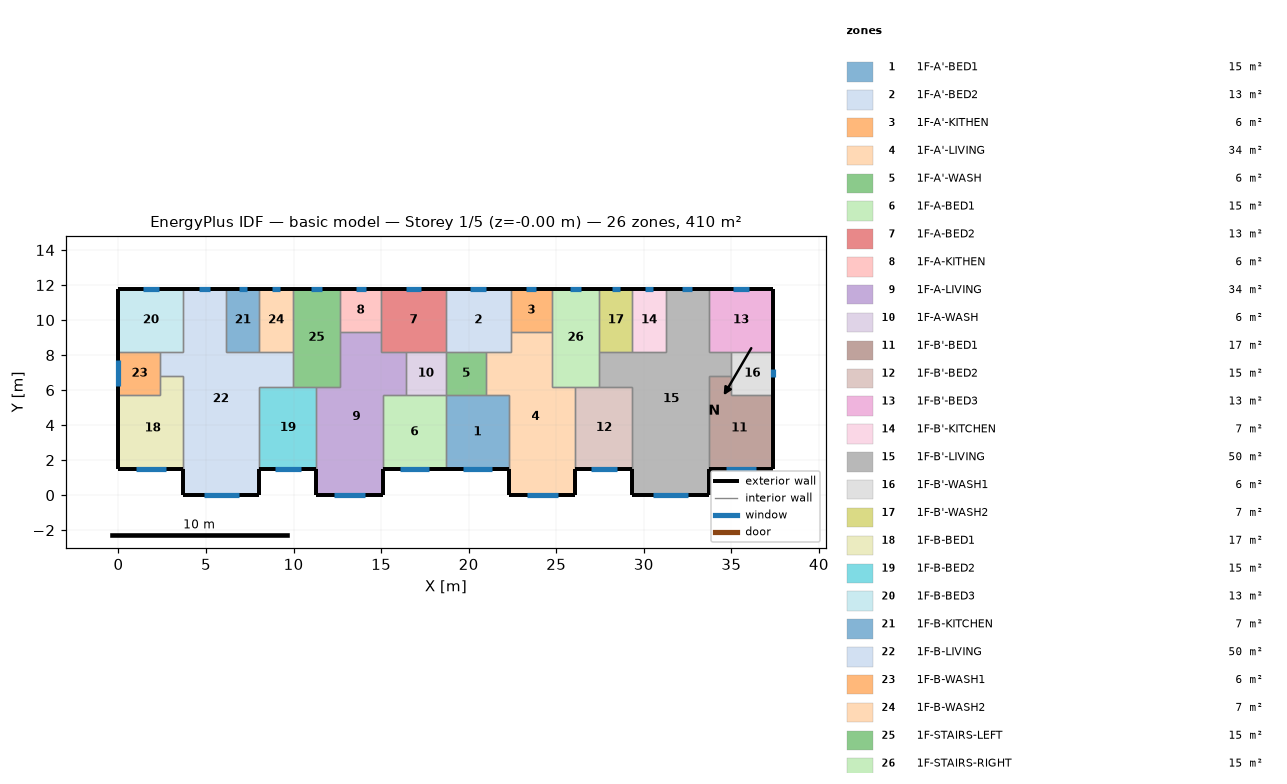
=== STOREY PLAN SPEC (per zone: floor XY polygon, exterior-wall plan segments, windows/doors) ===
zone 1: 1F-A'-BED1  (15.1 m²)
  floor: (22.30, 5.70) (22.30, 1.50) (18.70, 1.50) (18.70, 5.70)
  exterior wall: (18.70, 1.50) – (22.30, 1.50)  [3.6 m]
    window: (19.67, 1.50) – (21.33, 1.50)  [1.7 m²]
  interior walls: 4
zone 2: 1F-A'-BED2  (13.3 m²)
  floor: (22.40, 11.80) (22.40, 8.20) (18.70, 8.20) (18.70, 11.80)
  exterior wall: (22.40, 11.80) – (18.70, 11.80)  [3.7 m]
    window: (21.00, 11.80) – (20.10, 11.80)  [0.9 m²]
  interior walls: 5
zone 3: 1F-A'-KITHEN  (5.9 m²)
  floor: (22.40, 11.80) (24.75, 11.80) (24.75, 9.31) (22.40, 9.31)
  exterior wall: (24.75, 11.80) – (22.40, 11.80)  [2.3 m]
    window: (23.86, 11.80) – (23.29, 11.80)  [0.6 m²]
  interior walls: 3
zone 4: 1F-A'-LIVING  (34.3 m²)
  floor: (24.75, 9.31) (24.75, 6.20) (26.10, 6.20) (26.10, 0.00) (22.30, 0.00) (22.30, 5.70) (21.00, 5.70) (21.00, 8.20) (22.40, 8.20) (22.40, 9.31)
  exterior wall: (22.30, 1.50) – (22.30, 0.00)  [1.5 m]
  exterior wall: (26.10, 0.00) – (26.10, 1.50)  [1.5 m]
  exterior wall: (22.30, 0.00) – (26.10, 0.00)  [3.8 m]
    window: (23.32, 0.00) – (25.08, 0.00)  [1.8 m²]
  interior walls: 9
zone 5: 1F-A'-WASH  (5.7 m²)
  floor: (21.00, 8.20) (21.00, 5.70) (18.70, 5.70) (18.70, 8.20)
  interior walls: 4
zone 6: 1F-A-BED1  (15.1 m²)
  floor: (18.70, 5.70) (18.70, 1.50) (15.10, 1.50) (15.10, 5.70)
  exterior wall: (15.10, 1.50) – (18.70, 1.50)  [3.6 m]
    window: (16.07, 1.50) – (17.73, 1.50)  [1.7 m²]
  interior walls: 4
zone 7: 1F-A-BED2  (13.3 m²)
  floor: (15.00, 11.80) (18.70, 11.80) (18.70, 8.20) (15.00, 8.20)
  exterior wall: (18.70, 11.80) – (15.00, 11.80)  [3.7 m]
    window: (17.30, 11.80) – (16.40, 11.80)  [0.9 m²]
  interior walls: 5
zone 8: 1F-A-KITHEN  (5.9 m²)
  floor: (12.65, 11.80) (15.00, 11.80) (15.00, 9.31) (12.65, 9.31)
  exterior wall: (15.00, 11.80) – (12.65, 11.80)  [2.3 m]
    window: (14.11, 11.80) – (13.54, 11.80)  [0.6 m²]
  interior walls: 3
zone 9: 1F-A-LIVING  (34.3 m²)
  floor: (15.00, 9.31) (15.00, 8.20) (16.40, 8.20) (16.40, 5.70) (15.10, 5.70) (15.10, 0.00) (11.30, 0.00) (11.30, 6.20) (12.65, 6.20) (12.65, 9.31)
  exterior wall: (11.30, 1.50) – (11.30, 0.00)  [1.5 m]
  exterior wall: (15.10, 0.00) – (15.10, 1.50)  [1.5 m]
  exterior wall: (11.30, 0.00) – (15.10, 0.00)  [3.8 m]
    window: (12.32, 0.00) – (14.08, 0.00)  [1.8 m²]
  interior walls: 9
zone 10: 1F-A-WASH  (5.7 m²)
  floor: (16.40, 8.20) (18.70, 8.20) (18.70, 5.70) (16.40, 5.70)
  interior walls: 4
zone 11: 1F-B'-BED1  (17.0 m²)
  floor: (35.00, 6.80) (35.00, 5.70) (37.40, 5.70) (37.40, 1.50) (33.70, 1.50) (33.70, 6.80)
  exterior wall: (33.70, 1.50) – (37.40, 1.50)  [3.7 m]
    window: (34.69, 1.50) – (36.41, 1.50)  [1.7 m²]
  exterior wall: (37.40, 1.50) – (37.40, 5.70)  [4.2 m]
  interior walls: 4
zone 12: 1F-B'-BED2  (15.3 m²)
  floor: (29.35, 6.20) (29.35, 1.50) (26.10, 1.50) (26.10, 6.20)
  exterior wall: (26.10, 1.50) – (29.35, 1.50)  [3.3 m]
    window: (26.97, 1.50) – (28.48, 1.50)  [1.5 m²]
  interior walls: 4
zone 13: 1F-B'-BED3  (13.3 m²)
  floor: (33.70, 11.80) (37.40, 11.80) (37.40, 8.20) (33.70, 8.20)
  exterior wall: (37.40, 8.20) – (37.40, 11.80)  [3.6 m]
  exterior wall: (37.40, 11.80) – (33.70, 11.80)  [3.7 m]
    window: (36.00, 11.80) – (35.10, 11.80)  [0.9 m²]
  interior walls: 3
zone 14: 1F-B'-KITCHEN  (6.8 m²)
  floor: (31.25, 11.80) (31.25, 8.20) (29.35, 8.20) (29.35, 11.80)
  exterior wall: (31.25, 11.80) – (29.35, 11.80)  [1.9 m]
    window: (30.53, 11.80) – (30.07, 11.80)  [0.5 m²]
  interior walls: 3
zone 15: 1F-B'-LIVING  (50.1 m²)
  floor: (33.70, 11.80) (33.70, 8.20) (35.00, 8.20) (35.00, 6.80) (33.70, 6.80) (33.70, 0.00) (29.35, 0.00) (29.35, 6.20) (27.45, 6.20) (27.45, 8.20) (31.25, 8.20) (31.25, 11.80)
  exterior wall: (29.35, 1.50) – (29.35, 0.00)  [1.5 m]
  exterior wall: (33.70, 11.80) – (31.25, 11.80)  [2.5 m]
    window: (32.77, 11.80) – (32.18, 11.80)  [0.6 m²]
  exterior wall: (33.70, 0.00) – (33.70, 1.50)  [1.5 m]
  exterior wall: (29.35, 0.00) – (33.70, 0.00)  [4.4 m]
    window: (30.52, 0.00) – (32.53, 0.00)  [2.0 m²]
  interior walls: 11
zone 16: 1F-B'-WASH1  (6.0 m²)
  floor: (35.00, 8.20) (37.40, 8.20) (37.40, 5.70) (35.00, 5.70)
  exterior wall: (37.40, 5.70) – (37.40, 8.20)  [2.5 m]
    window: (37.40, 6.72) – (37.40, 7.18)  [0.5 m²]
  interior walls: 4
zone 17: 1F-B'-WASH2  (6.8 m²)
  floor: (29.35, 11.80) (29.35, 8.20) (27.45, 8.20) (27.45, 11.80)
  exterior wall: (29.35, 11.80) – (27.45, 11.80)  [1.9 m]
    window: (28.63, 11.80) – (28.17, 11.80)  [0.5 m²]
  interior walls: 3
zone 18: 1F-B-BED1  (17.0 m²)
  floor: (3.70, 6.80) (3.70, 1.50) (0.00, 1.50) (0.00, 5.70) (2.40, 5.70) (2.40, 6.80)
  exterior wall: (0.00, 1.50) – (3.70, 1.50)  [3.7 m]
    window: (0.99, 1.50) – (2.71, 1.50)  [1.7 m²]
  exterior wall: (0.00, 5.70) – (0.00, 1.50)  [4.2 m]
  interior walls: 4
zone 19: 1F-B-BED2  (15.3 m²)
  floor: (11.30, 6.20) (11.30, 1.50) (8.05, 1.50) (8.05, 6.20)
  exterior wall: (8.05, 1.50) – (11.30, 1.50)  [3.3 m]
    window: (8.92, 1.50) – (10.43, 1.50)  [1.5 m²]
  interior walls: 4
zone 20: 1F-B-BED3  (13.3 m²)
  floor: (3.70, 11.80) (3.70, 8.20) (0.00, 8.20) (0.00, 11.80)
  exterior wall: (3.70, 11.80) – (0.00, 11.80)  [3.7 m]
    window: (2.30, 11.80) – (1.40, 11.80)  [0.9 m²]
  exterior wall: (0.00, 11.80) – (0.00, 8.20)  [3.6 m]
  interior walls: 3
zone 21: 1F-B-KITCHEN  (6.8 m²)
  floor: (6.15, 11.80) (8.05, 11.80) (8.05, 8.20) (6.15, 8.20)
  exterior wall: (8.05, 11.80) – (6.15, 11.80)  [1.9 m]
    window: (7.33, 11.80) – (6.87, 11.80)  [0.5 m²]
  interior walls: 3
zone 22: 1F-B-LIVING  (50.1 m²)
  floor: (3.70, 11.80) (6.15, 11.80) (6.15, 8.20) (9.95, 8.20) (9.95, 6.20) (8.05, 6.20) (8.05, 0.00) (3.70, 0.00) (3.70, 6.80) (2.40, 6.80) (2.40, 8.20) (3.70, 8.20)
  exterior wall: (6.15, 11.80) – (3.70, 11.80)  [2.5 m]
    window: (5.22, 11.80) – (4.63, 11.80)  [0.6 m²]
  exterior wall: (8.05, 0.00) – (8.05, 1.50)  [1.5 m]
  exterior wall: (3.70, 0.00) – (8.05, 0.00)  [4.3 m]
    window: (4.87, 0.00) – (6.88, 0.00)  [2.0 m²]
  exterior wall: (3.70, 1.50) – (3.70, 0.00)  [1.5 m]
  interior walls: 11
zone 23: 1F-B-WASH1  (6.0 m²)
  floor: (2.40, 8.20) (2.40, 5.70) (0.00, 5.70) (0.00, 8.20)
  exterior wall: (0.00, 8.20) – (0.00, 5.70)  [2.5 m]
    window: (0.00, 7.69) – (0.00, 6.21)  [1.5 m²]
  interior walls: 4
zone 24: 1F-B-WASH2  (6.8 m²)
  floor: (8.05, 11.80) (9.95, 11.80) (9.95, 8.20) (8.05, 8.20)
  exterior wall: (9.95, 11.80) – (8.05, 11.80)  [1.9 m]
    window: (9.23, 11.80) – (8.77, 11.80)  [0.5 m²]
  interior walls: 3
zone 25: 1F-STAIRS-LEFT  (15.1 m²)
  floor: (9.95, 11.80) (12.65, 11.80) (12.65, 6.20) (9.95, 6.20)
  exterior wall: (12.65, 11.80) – (9.95, 11.80)  [2.7 m]
    window: (11.63, 11.80) – (10.97, 11.80)  [0.7 m²]
  interior walls: 6
zone 26: 1F-STAIRS-RIGHT  (15.1 m²)
  floor: (27.45, 11.80) (27.45, 6.20) (24.75, 6.20) (24.75, 11.80)
  exterior wall: (27.45, 11.80) – (24.75, 11.80)  [2.7 m]
    window: (26.43, 11.80) – (25.77, 11.80)  [0.7 m²]
  interior walls: 6

=== DERIVED (storey summary) ===
Building: basic model
Storey: 1 of 5  (floor level z = -0.00 m)
Storey gross floor area: 409.7 m²
Zones on this storey: 26
  - 1F-A'-BED1: floor 15.1 m²; exterior wall 3.6 m (10.8 m²); 1 window(s) 1.7 m²; WWR 15.5%
  - 1F-A'-BED2: floor 13.3 m²; exterior wall 3.7 m (11.1 m²); 1 window(s) 0.9 m²; WWR 8.1%
  - 1F-A'-KITHEN: floor 5.9 m²; exterior wall 2.3 m (7.0 m²); 1 window(s) 0.6 m²; WWR 8.1%
  - 1F-A'-LIVING: floor 34.3 m²; exterior wall 6.8 m (20.4 m²); 1 window(s) 1.8 m²; WWR 8.6%
  - 1F-A'-WASH: floor 5.7 m²
  - 1F-A-BED1: floor 15.1 m²; exterior wall 3.6 m (10.8 m²); 1 window(s) 1.7 m²; WWR 15.5%
  - 1F-A-BED2: floor 13.3 m²; exterior wall 3.7 m (11.1 m²); 1 window(s) 0.9 m²; WWR 8.1%
  - 1F-A-KITHEN: floor 5.9 m²; exterior wall 2.3 m (7.0 m²); 1 window(s) 0.6 m²; WWR 8.1%
  - 1F-A-LIVING: floor 34.3 m²; exterior wall 6.8 m (20.4 m²); 1 window(s) 1.8 m²; WWR 8.6%
  - 1F-A-WASH: floor 5.7 m²
  - 1F-B'-BED1: floor 17.0 m²; exterior wall 7.9 m (23.7 m²); 1 window(s) 1.7 m²; WWR 7.2%
  - 1F-B'-BED2: floor 15.3 m²; exterior wall 3.3 m (9.8 m²); 1 window(s) 1.5 m²; WWR 15.5%
  - 1F-B'-BED3: floor 13.3 m²; exterior wall 7.3 m (21.9 m²); 1 window(s) 0.9 m²; WWR 4.1%
  - 1F-B'-KITCHEN: floor 6.8 m²; exterior wall 1.9 m (5.7 m²); 1 window(s) 0.5 m²; WWR 8.1%
  - 1F-B'-LIVING: floor 50.1 m²; exterior wall 9.8 m (29.4 m²); 2 window(s) 2.6 m²; WWR 8.9%
  - 1F-B'-WASH1: floor 6.0 m²; exterior wall 2.5 m (7.5 m²); 1 window(s) 0.5 m²; WWR 6.1%
  - 1F-B'-WASH2: floor 6.8 m²; exterior wall 1.9 m (5.7 m²); 1 window(s) 0.5 m²; WWR 8.1%
  - 1F-B-BED1: floor 17.0 m²; exterior wall 7.9 m (23.7 m²); 1 window(s) 1.7 m²; WWR 7.2%
  - 1F-B-BED2: floor 15.3 m²; exterior wall 3.3 m (9.8 m²); 1 window(s) 1.5 m²; WWR 15.5%
  - 1F-B-BED3: floor 13.3 m²; exterior wall 7.3 m (21.9 m²); 1 window(s) 0.9 m²; WWR 4.1%
  - 1F-B-KITCHEN: floor 6.8 m²; exterior wall 1.9 m (5.7 m²); 1 window(s) 0.5 m²; WWR 8.1%
  - 1F-B-LIVING: floor 50.1 m²; exterior wall 9.8 m (29.4 m²); 2 window(s) 2.6 m²; WWR 8.9%
  - 1F-B-WASH1: floor 6.0 m²; exterior wall 2.5 m (7.5 m²); 1 window(s) 1.5 m²; WWR 19.8%
  - 1F-B-WASH2: floor 6.8 m²; exterior wall 1.9 m (5.7 m²); 1 window(s) 0.5 m²; WWR 8.1%
  - 1F-STAIRS-LEFT: floor 15.1 m²; exterior wall 2.7 m (8.1 m²); 1 window(s) 0.7 m²; WWR 8.1%
  - 1F-STAIRS-RIGHT: floor 15.1 m²; exterior wall 2.7 m (8.1 m²); 1 window(s) 0.7 m²; WWR 8.1%
Zone adjacency (shared interzone walls):
  - 1F-A'-BED1 ↔ 1F-A'-LIVING
  - 1F-A'-BED1 ↔ 1F-A'-WASH
  - 1F-A'-BED1 ↔ 1F-A-BED1
  - 1F-A'-BED2 ↔ 1F-A'-KITHEN
  - 1F-A'-BED2 ↔ 1F-A'-LIVING
  - 1F-A'-BED2 ↔ 1F-A'-WASH
  - 1F-A'-BED2 ↔ 1F-A-BED2
  - 1F-A'-KITHEN ↔ 1F-A'-LIVING
  - 1F-A'-KITHEN ↔ 1F-STAIRS-RIGHT
  - 1F-A'-LIVING ↔ 1F-A'-WASH
  - 1F-A'-LIVING ↔ 1F-B'-BED2
  - 1F-A'-LIVING ↔ 1F-STAIRS-RIGHT
  - 1F-A'-WASH ↔ 1F-A-WASH
  - 1F-A-BED1 ↔ 1F-A-LIVING
  - 1F-A-BED1 ↔ 1F-A-WASH
  - 1F-A-BED2 ↔ 1F-A-KITHEN
  - 1F-A-BED2 ↔ 1F-A-LIVING
  - 1F-A-BED2 ↔ 1F-A-WASH
  - 1F-A-KITHEN ↔ 1F-A-LIVING
  - 1F-A-KITHEN ↔ 1F-STAIRS-LEFT
  - 1F-A-LIVING ↔ 1F-A-WASH
  - 1F-A-LIVING ↔ 1F-B-BED2
  - 1F-A-LIVING ↔ 1F-STAIRS-LEFT
  - 1F-B'-BED1 ↔ 1F-B'-LIVING
  - 1F-B'-BED1 ↔ 1F-B'-WASH1
  - 1F-B'-BED2 ↔ 1F-B'-LIVING
  - 1F-B'-BED2 ↔ 1F-STAIRS-RIGHT
  - 1F-B'-BED3 ↔ 1F-B'-LIVING
  - 1F-B'-BED3 ↔ 1F-B'-WASH1
  - 1F-B'-KITCHEN ↔ 1F-B'-LIVING
  - 1F-B'-KITCHEN ↔ 1F-B'-WASH2
  - 1F-B'-LIVING ↔ 1F-B'-WASH1
  - 1F-B'-LIVING ↔ 1F-B'-WASH2
  - 1F-B'-LIVING ↔ 1F-STAIRS-RIGHT
  - 1F-B'-WASH2 ↔ 1F-STAIRS-RIGHT
  - 1F-B-BED1 ↔ 1F-B-LIVING
  - 1F-B-BED1 ↔ 1F-B-WASH1
  - 1F-B-BED2 ↔ 1F-B-LIVING
  - 1F-B-BED2 ↔ 1F-STAIRS-LEFT
  - 1F-B-BED3 ↔ 1F-B-LIVING
  - 1F-B-BED3 ↔ 1F-B-WASH1
  - 1F-B-KITCHEN ↔ 1F-B-LIVING
  - 1F-B-KITCHEN ↔ 1F-B-WASH2
  - 1F-B-LIVING ↔ 1F-B-WASH1
  - 1F-B-LIVING ↔ 1F-B-WASH2
  - 1F-B-LIVING ↔ 1F-STAIRS-LEFT
  - 1F-B-WASH2 ↔ 1F-STAIRS-LEFT